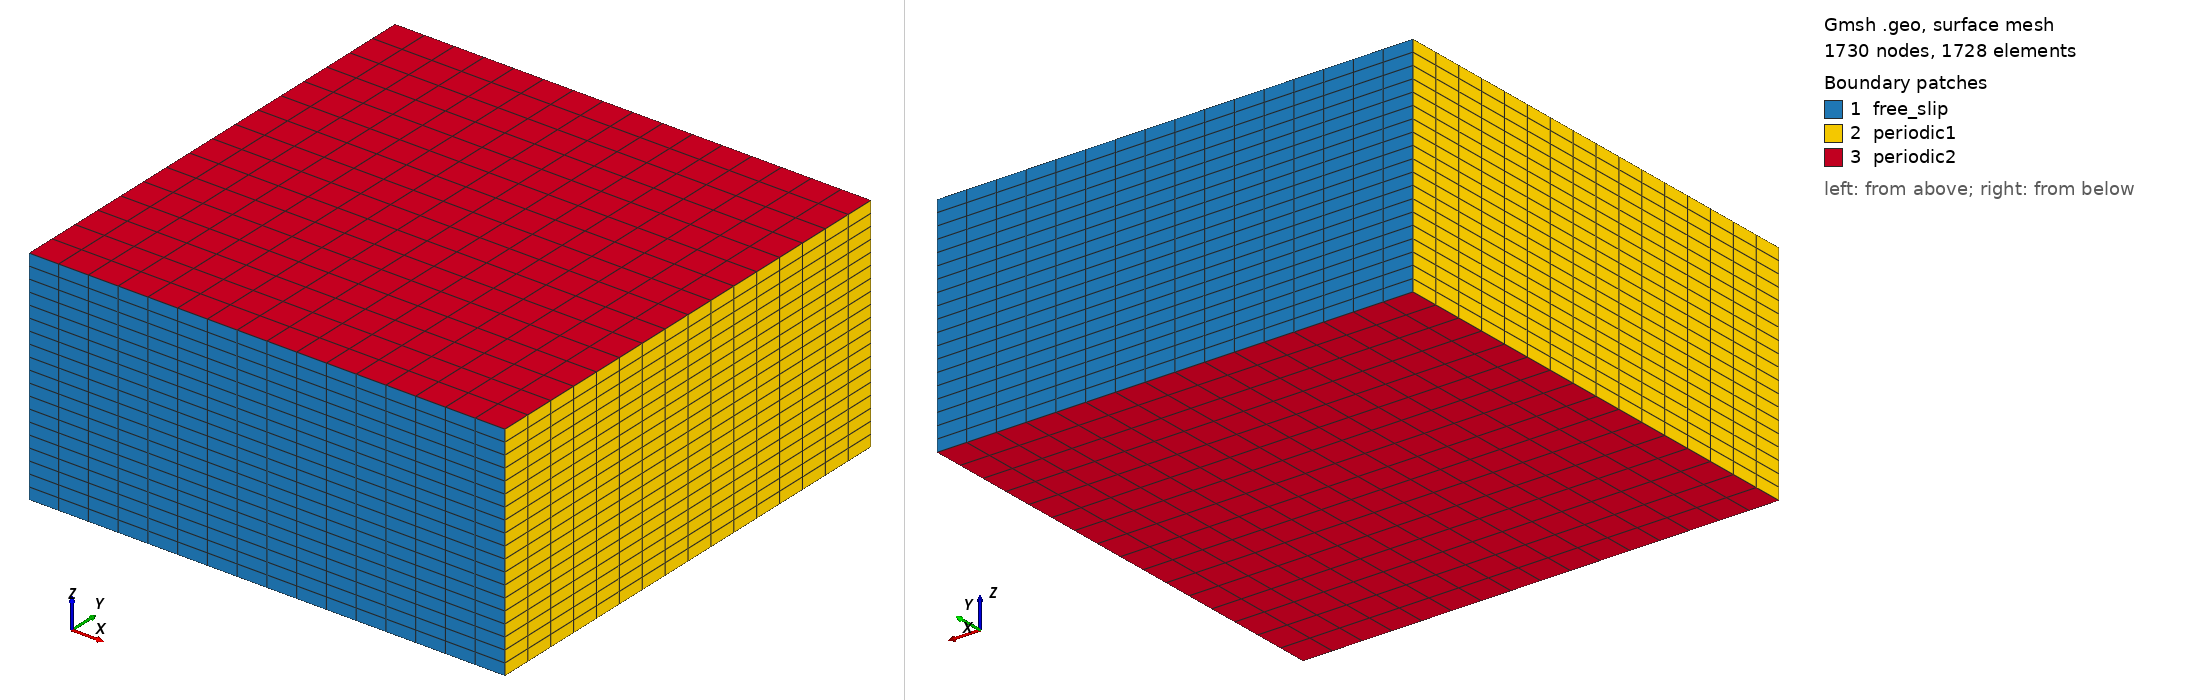

Gmsh geometry script, surface-meshed: 1730 nodes, 1728 surface elements. Boundary patches (legend numbers): 1 free_slip, 2 periodic1, 3 periodic2. Left view from above one corner, right view from below the opposite corner. Legend entries are the model's physical surfaces. The drawing asked Gmsh for element sizes between 1% and 20% of the model's largest extent; the script's own settings can give other sizes.

=== hexa_BOMEX-16x16x19.geo (drawn) ===
nelemx = 16;
nelemy = 16;
nelemz = 19;

xmin =  0;
xmax =	6400;
ymin =  0;
ymax =  6400;
zmin =   0;
zmax =  3000;
gridsize = (xmax-xmin) / nelemx;

Point(1) = {xmin, ymin, zmin, gridsize};
Point(2) = {xmax, ymin, zmin, gridsize};
Point(3) = {xmax, ymin, zmax, gridsize};
Point(4) = {xmin, ymin, zmax, gridsize};

Line(1) = {1, 2};
Line(2) = {2, 3};
Line(3) = {3, 4};
Line(4) = {4, 1};


npx = nelemx + 1;
npy = nelemy + 1;
npz = nelemz + 1;

//Horizontal sides
Transfinite Line {1, 3} = npx; //Ceil((xmax-xmin)/gridsize) Using Progression 1;
//Vertical sides
Transfinite Line {4, -2} = npz Using Progression 1.0;


Line Loop(11) = {4, 1, 2, 3};
Plane Surface(12) = {11};

Transfinite Surface {12};
Recombine Surface {12};

surfaceVector = Extrude {0,(ymax-ymin),0} {
  Surface{12};
  Layers{nelemy};
  Recombine;
};
//Coherence;

  /* surfaceVector contains in the following order:
     [0] - front surface (opposed to source surface)
     [1] - extruded volume
     [2] - bottom surface (belonging to 1st line in "Line Loop (6)")
     [3] - right surface (belonging to 2nd line in "Line Loop (6)")
     [4] - top surface (belonging to 3rd line in "Line Loop (6)")
     [5] - left surface (belonging to 4th line in "Line Loop (6)")
    */
    Physical Surface("free_slip") = {12,34};
    Physical Volume("internal") = {1};
    Physical Surface("periodic2") = {25,33};
    Physical Surface("periodic1") = {21,29};
    // from Plane Surface (6) ...
  //+
Show "*";
//+
Show "*";
//+
Show "*";
